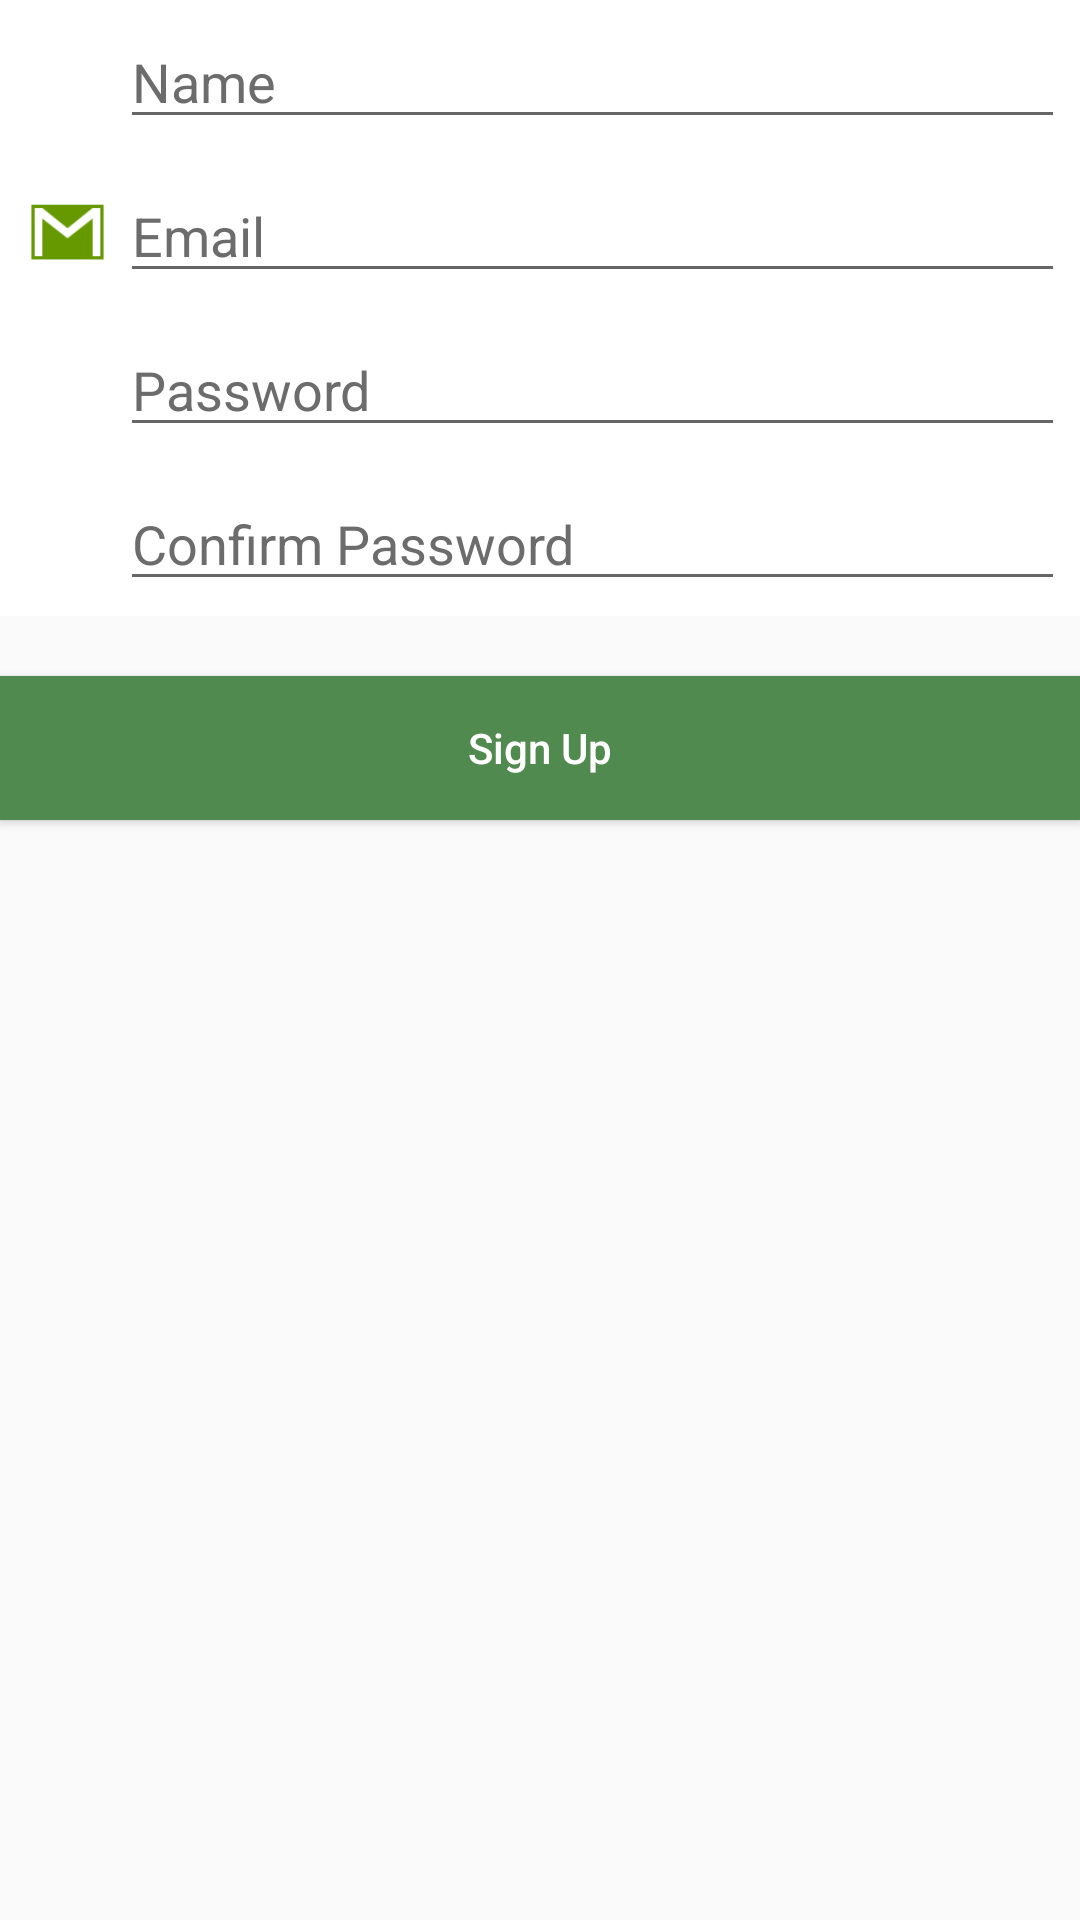

Android layout source for this screen:
<!-- AndroidManifest.xml: application theme AppTheme -->
<!-- res/layout/signup.xml -->
<?xml version="1.0" encoding="utf-8"?>
<LinearLayout xmlns:android="http://schemas.android.com/apk/res/android"
    android:orientation="vertical" android:layout_width="match_parent"
    android:layout_height="match_parent"
    android:background="#00000000">

    <LinearLayout
        android:orientation="horizontal"
        android:layout_width="match_parent"
        android:layout_height="wrap_content"
        android:padding="5dp"
        android:background="#ffffff"
        android:layout_gravity="center_horizontal">

        <ImageView
            android:layout_width="0dp"
            android:layout_height="fill_parent"
            android:layout_weight="1"
            android:src="@drawable/ic_action_android" />

        <EditText
            android:layout_width="0dp"
            android:layout_height="wrap_content"
            android:inputType="textPersonName"
            android:hint="Name"
            android:textColorHint="@color/colorPrimaryLight"
            android:textColor="@color/colorPrimaryDark"
            android:layout_weight="9"
            android:id="@+id/name_signup" />
    </LinearLayout>

    <LinearLayout
        android:orientation="horizontal"
        android:layout_width="match_parent"
        android:layout_height="wrap_content"
        android:padding="5dp"
        android:background="#ffffff"
        android:layout_gravity="center_horizontal">

        <ImageView
            android:layout_width="0dp"
            android:layout_height="fill_parent"
            android:layout_weight="1"
            android:src="@drawable/ic_action_gmail" />

        <EditText
            android:layout_width="0dp"
            android:layout_height="wrap_content"
            android:inputType="textEmailAddress"
            android:hint="Email"
            android:textColorHint="@color/colorPrimaryLight"
            android:textColor="@color/colorPrimaryDark"
            android:layout_weight="9"
            android:id="@+id/email_signup" />
    </LinearLayout>

    <LinearLayout
        android:orientation="horizontal"
        android:layout_width="match_parent"
        android:layout_height="wrap_content"
        android:layout_gravity="center_horizontal"
        android:padding="5dp"
        android:background="#ffffff">

        <ImageView
            android:layout_width="0dp"
            android:layout_weight="1"
            android:layout_height="fill_parent"
            android:src="@drawable/ic_action_key" />

        <EditText
            android:layout_width="0dp"
            android:layout_height="wrap_content"
            android:inputType="textPassword"
            android:hint="Password"
            android:textColorHint="@color/colorPrimaryLight"
            android:textColor="@color/colorPrimaryDark"
            android:layout_weight="9"
            android:id="@+id/password_signup" />
    </LinearLayout>

    <LinearLayout
        android:orientation="horizontal"
        android:layout_width="match_parent"
        android:layout_height="wrap_content"
        android:layout_gravity="center_horizontal"
        android:padding="5dp"
        android:background="#ffffff">

        <ImageView
            android:layout_width="0dp"
            android:layout_weight="1"
            android:layout_height="fill_parent"
            android:src="@drawable/ic_action_key" />

        <EditText
            android:layout_width="0dp"
            android:layout_height="wrap_content"
            android:inputType="textPassword"
            android:hint="Confirm Password"
            android:textColorHint="@color/colorPrimaryLight"
            android:textColor="@color/colorPrimaryDark"
            android:layout_weight="9"
            android:id="@+id/confirmpass_signup" />
    </LinearLayout>

    <Button
        android:layout_width="fill_parent"
        android:layout_height="wrap_content"
        android:layout_marginTop="20dp"
        android:layout_marginBottom="5dp"
        android:text="Sign Up"
        android:background="@color/colorPrimary"
        android:textColor="@color/colorAccent"
        android:textAllCaps="false"
        android:onClick="SignUp"
        android:layout_gravity="center_horizontal" />

</LinearLayout>
<!-- resources referenced by this layout -->
<resources>
  <color name="colorAccent">#FFFFFF</color>
  <color name="colorPrimary">#508a4e</color>
  <color name="colorPrimaryDark">#2f512e</color>
  <color name="colorPrimaryLight">#6c6c6c</color>
  <!-- drawable ic_action_gmail: png bitmap (drawable-hdpi, 443 bytes) -->
  <style name="AppTheme" parent="Theme.AppCompat.Light.DarkActionBar">
          
          <item name="colorPrimary">@color/colorPrimary</item>
          <item name="colorPrimaryDark">@color/colorPrimaryDark</item>
          <item name="colorAccent">@color/colorAccent</item>
      </style>
</resources>
